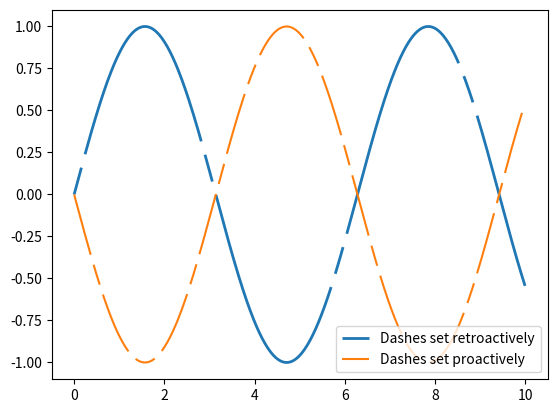
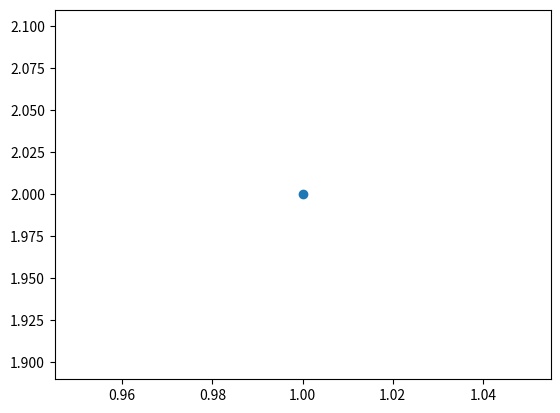
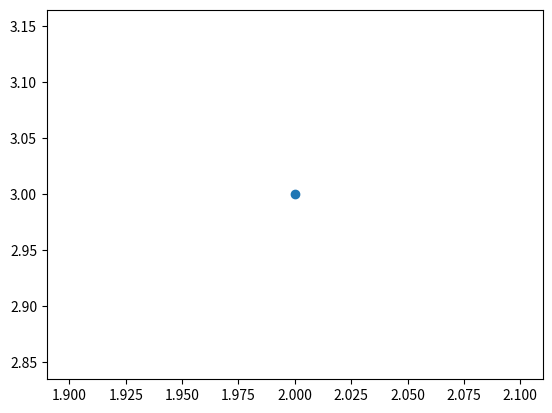

The matplotlib source for these figures, in order:
"""
Demo of a simple plot with a custom dashed line.

A Line object's ``set_dashes`` method allows you to specify dashes with
a series of on/off lengths (in points).
"""
import numpy as np
import matplotlib.pyplot as plt


x = np.linspace(0, 10, 500)
dashes = [10, 5, 100, 5]  # 10 points on, 5 off, 100 on, 5 off

fig, ax = plt.subplots()
line1, = ax.plot(x, np.sin(x), '--', linewidth=2,
                 label='Dashes set retroactively')
line1.set_dashes(dashes)

line2, = ax.plot(x, -1 * np.sin(x), dashes=[30, 5, 10, 5],
                 label='Dashes set proactively')

ax.legend(loc='lower right')


class RepresentadorPuntos(object):
    def __init__(self, punto):
        self.fig_init()
        self.pointplotter(punto)

    def fig_init(self):
        self.fig = plt.figure()
        self.ax = self.fig.add_subplot(111)

    def pointplotter(self, punto):
        self.ax.plot(punto.x, punto.y, "o")

class Punto(object):
    def __init__(self, x, y):
        self.x = x
        self.y = y

pt1 = Punto(1, 2)
pt2 = Punto(2, 3)
miRepresentacion = RepresentadorPuntos(pt1)
miRepresentacion = RepresentadorPuntos(pt2)

plt.show()
